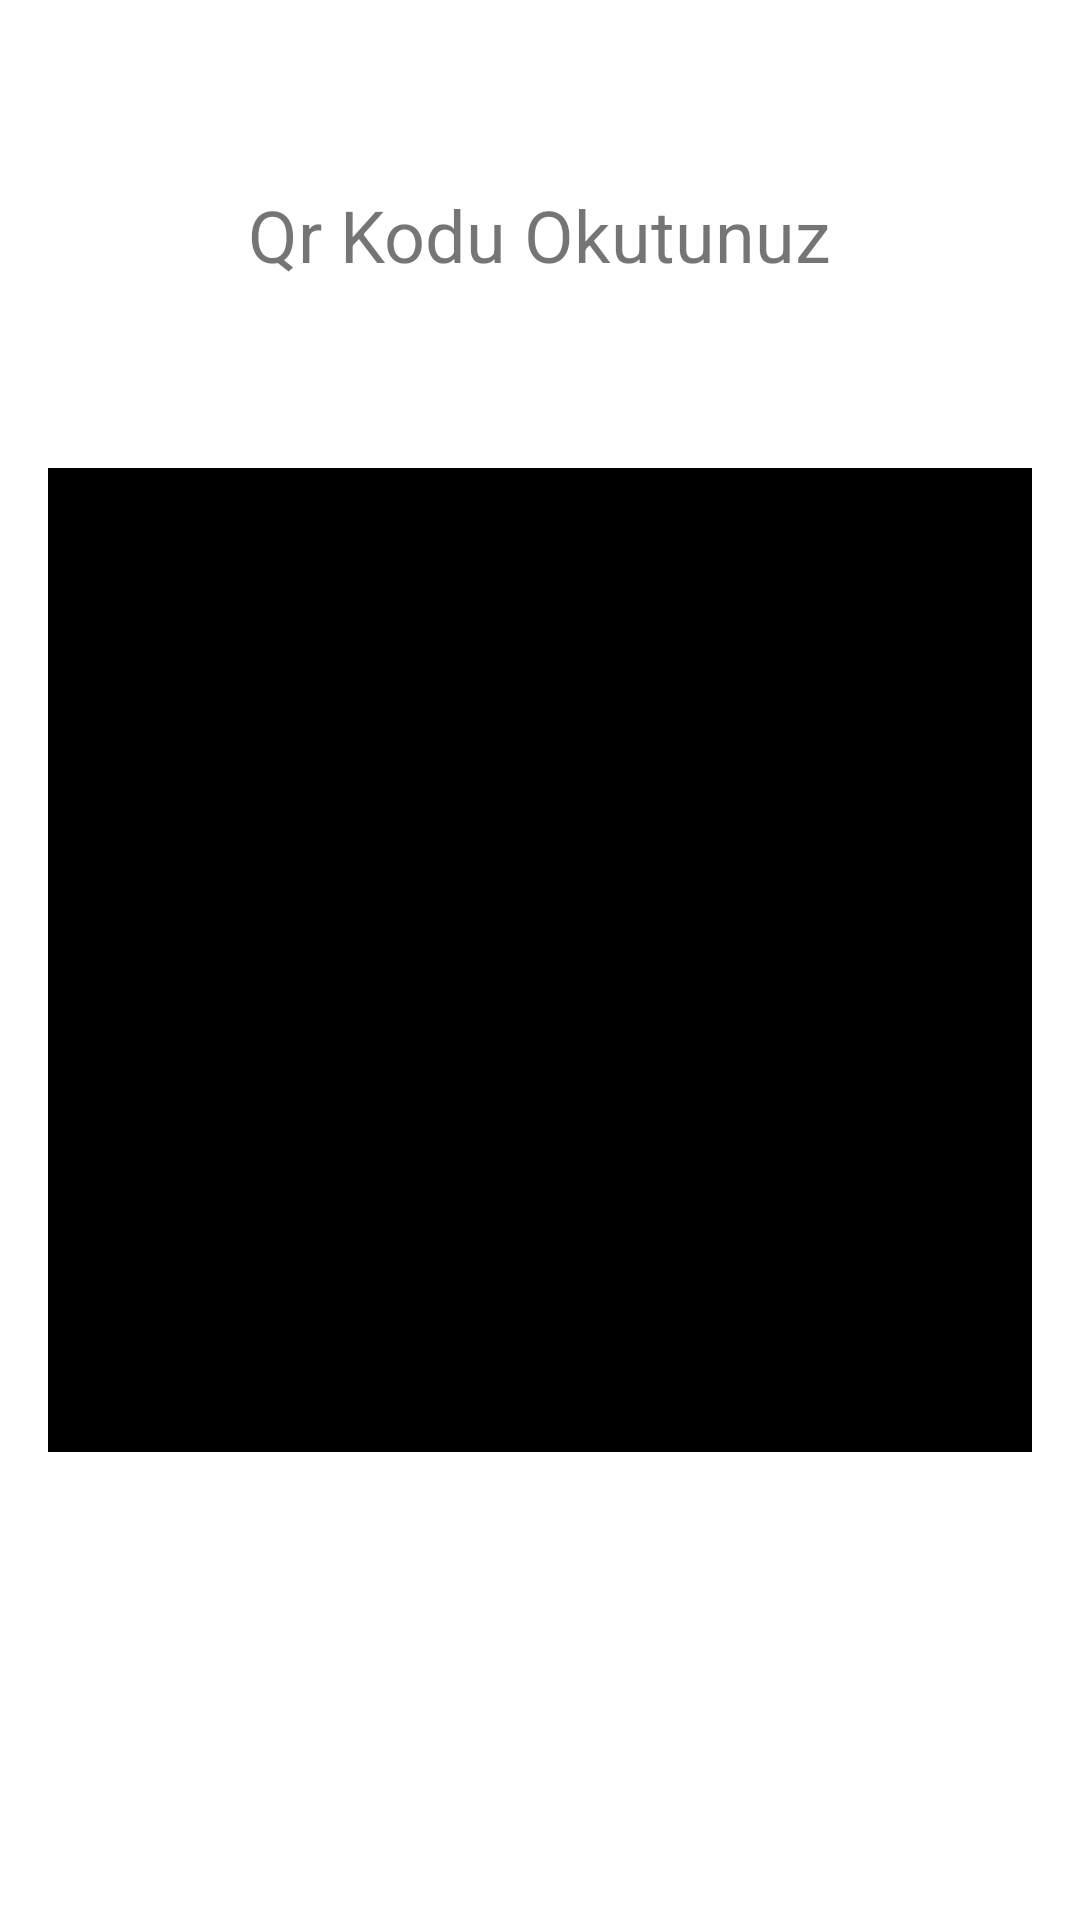

Android layout source for this screen:
<!-- AndroidManifest.xml: application theme Theme.OnlineCafe -->
<!-- res/layout/fragment_product_payment.xml -->
<?xml version="1.0" encoding="utf-8"?>
<androidx.constraintlayout.widget.ConstraintLayout xmlns:android="http://schemas.android.com/apk/res/android"
    xmlns:app="http://schemas.android.com/apk/res-auto"
    xmlns:tools="http://schemas.android.com/tools"
    android:layout_width="match_parent"
    android:layout_height="match_parent"
    tools:context=".products.ProductPayment">

    <TextView
        android:layout_width="wrap_content"
        android:layout_height="wrap_content"
        android:text="Qr Kodu Okutunuz"
        android:textSize="24dp"
        app:layout_constraintBottom_toTopOf="@+id/qr_image_view"
        app:layout_constraintEnd_toEndOf="parent"
        app:layout_constraintStart_toStartOf="parent"
        app:layout_constraintTop_toTopOf="parent">

    </TextView>

    <ImageView
        android:id="@+id/qr_image_view"
        android:layout_width="328dp"
        android:layout_height="328dp"
        android:src="@color/black"
        app:layout_constraintBottom_toBottomOf="parent"
        app:layout_constraintEnd_toEndOf="parent"
        app:layout_constraintStart_toStartOf="parent"
        app:layout_constraintTop_toTopOf="parent">

    </ImageView>
</androidx.constraintlayout.widget.ConstraintLayout>
<!-- resources referenced by this layout -->
<resources>
  <style name="Theme.OnlineCafe" parent="Theme.MaterialComponents.DayNight.DarkActionBar">
          
          <item name="colorPrimary">#E6D32F2F</item>
          <item name="colorPrimaryVariant">#DFD32F2F</item>
          <item name="colorOnPrimary">@color/white</item>
          
          <item name="colorSecondary">@color/teal_200</item>
          <item name="colorSecondaryVariant">@color/teal_700</item>
          <item name="colorOnSecondary">@color/black</item>
          
          <item name="android:statusBarColor" tools:targetApi="l">?attr/colorPrimaryVariant</item>
          
      </style>
  <!-- not gathered from this repository: default colours our renderer supplied (Android Studio template values) -->
  <color name="teal_200">#FF03DAC5</color>
  <color name="teal_700">#FF018786</color>
  <color name="black">#FF000000</color>
  <color name="white">#FFFFFFFF</color>
</resources>
